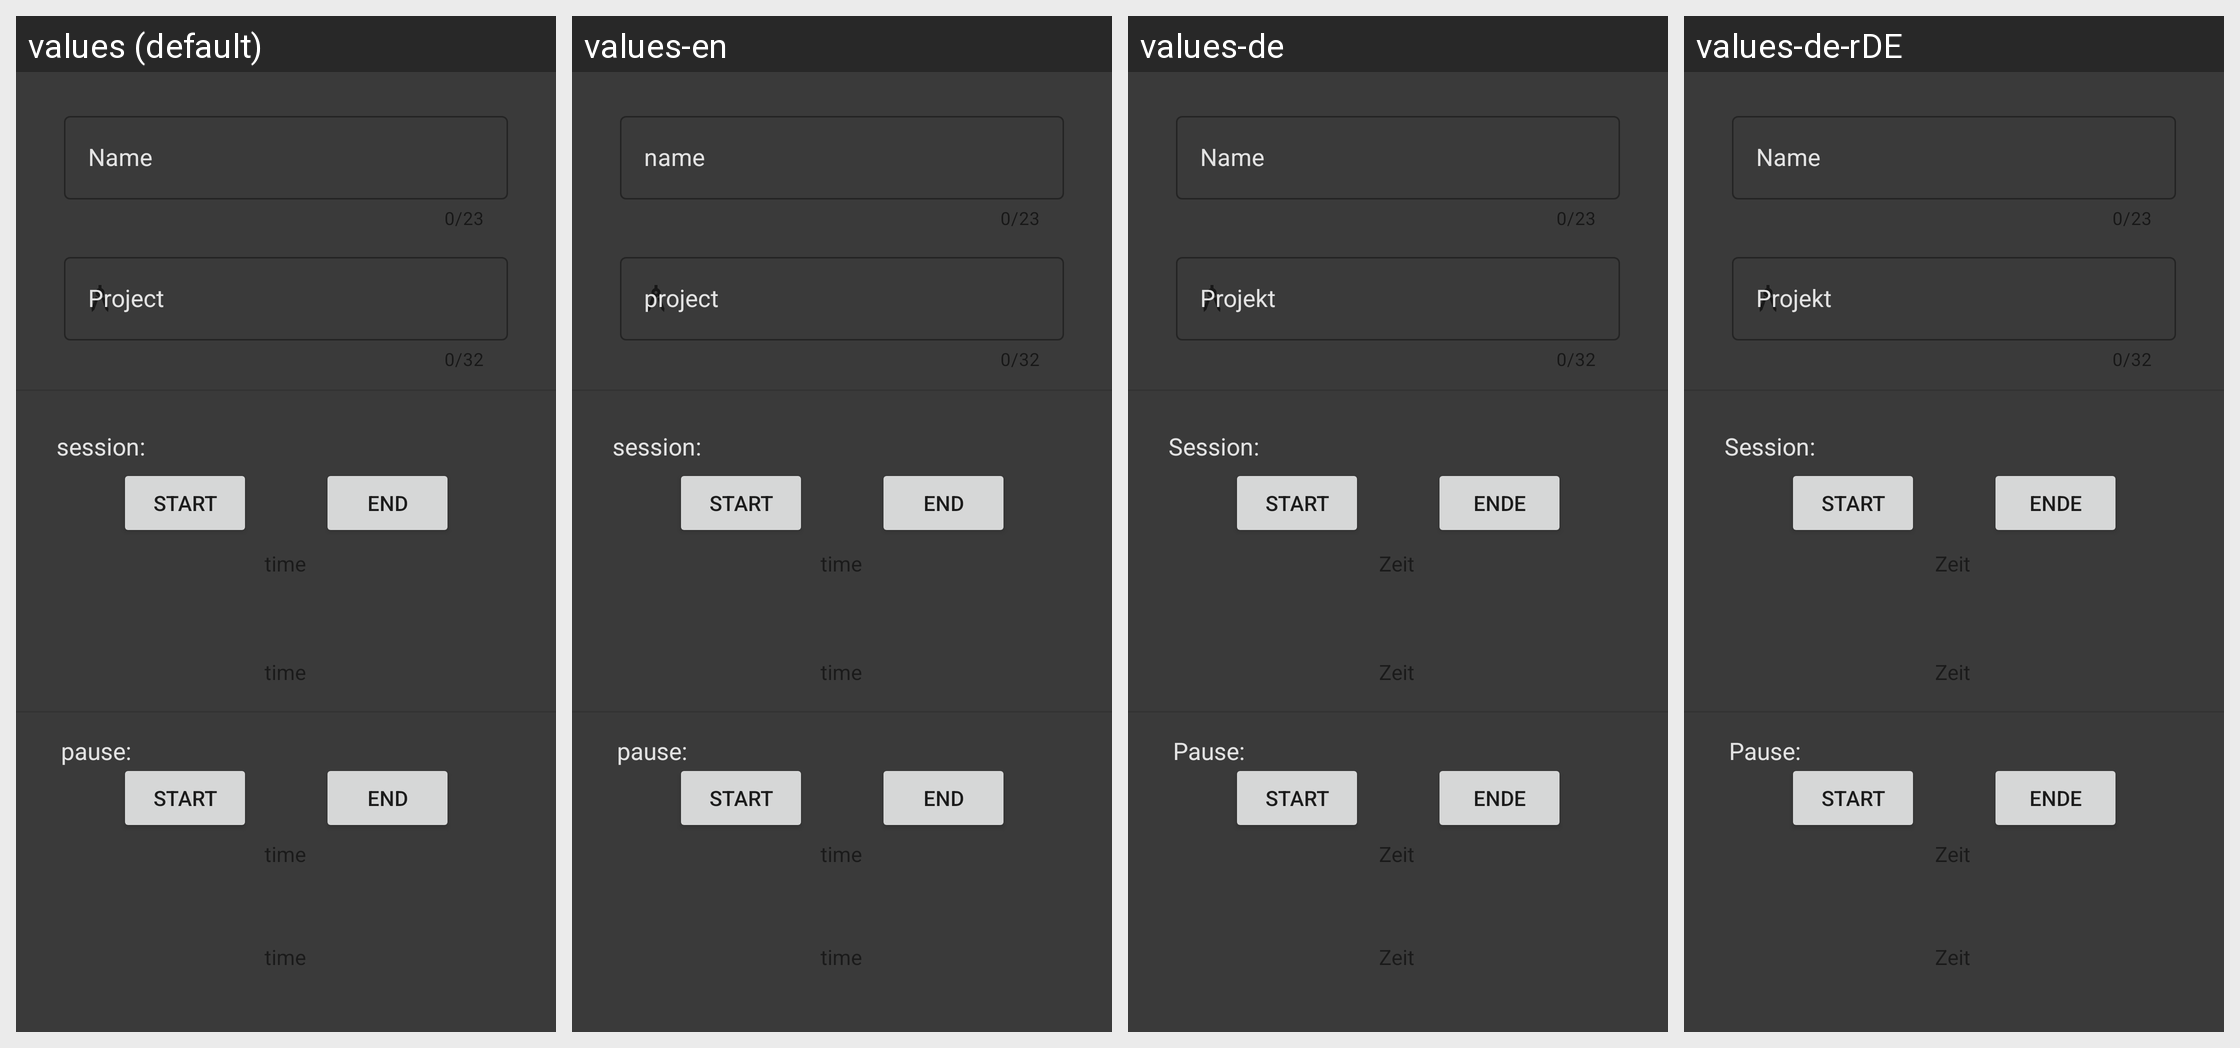

Strings drawn on this Android screen and how each of the app's shown locales translates them:
Android screen res/layout/fragment_home.xml rendered under 4 locales, left to right: values (default), values-en, values-de, values-de-rDE. Device: Nexus 5 (rendered at 1080×1920; each locale shown at half size, 540×960, under a caption strip naming it); theme Theme.Cars10ZES.
Strings drawn on this screen, with the default value and each locale's value (text and hints the layout hard-codes, and strings that could not be matched under every locale, appear in the picture but are not listed):

hint_home_user
  values: Name
  values-en: name
  values-de: Name
  values-de-rDE: Name

hint_home_project
  values: Project
  values-en: project
  values-de: Projekt
  values-de-rDE: Projekt

button_home_start
  values: Start
  values-en: start
  values-de: Start
  values-de-rDE: Start

button_home_end
  values: End
  values-en: end
  values-de: Ende
  values-de-rDE: Ende

text_home_time_default
  values: time
  values-en: time
  values-de: Zeit
  values-de-rDE: Zeit
